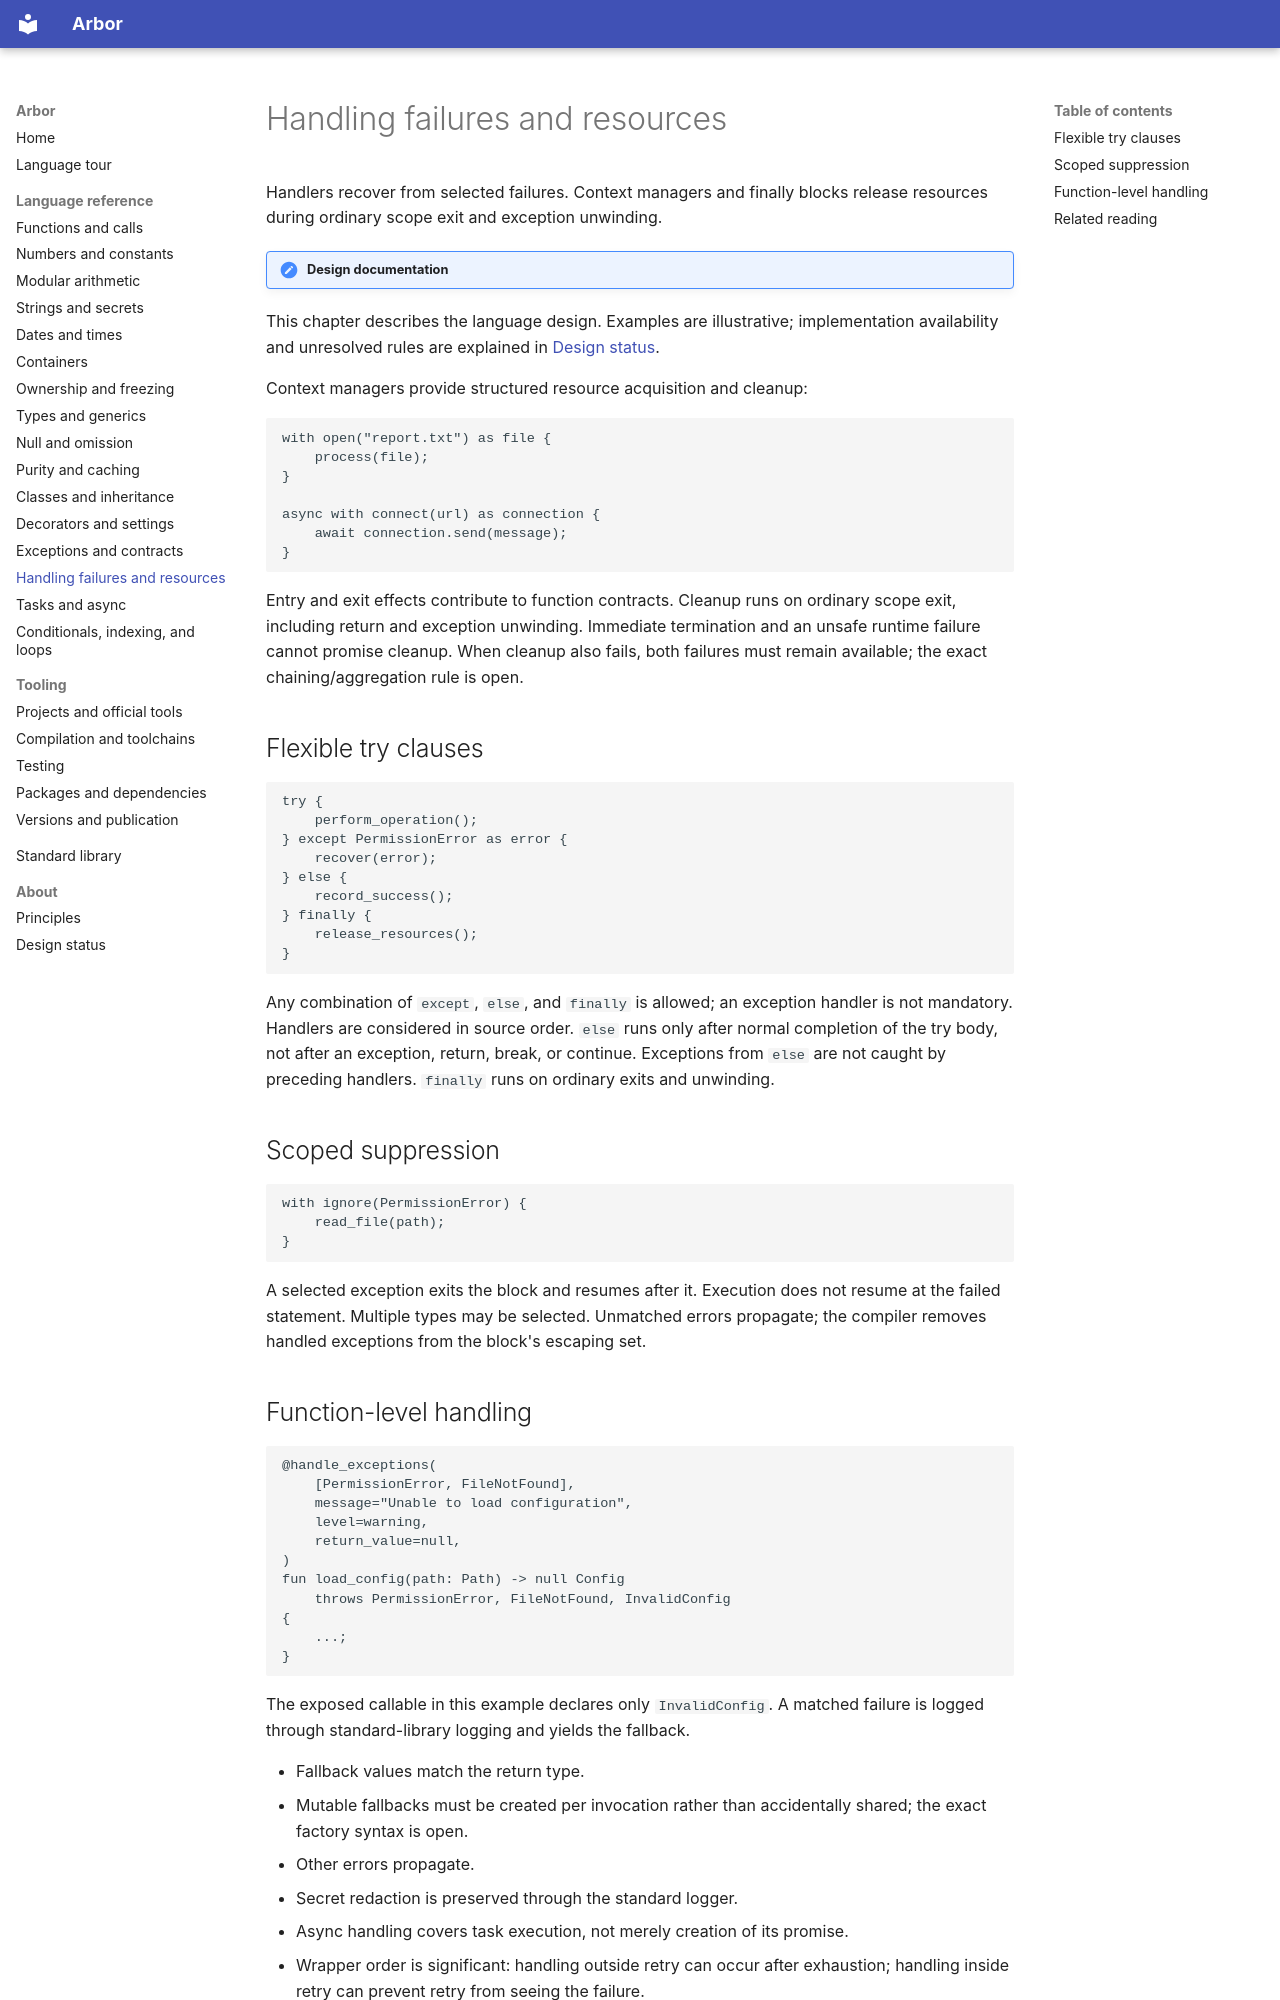

repository: arbor-language/arbor-language-docs · page: language/exception-handling/index.html · generator: mkdocs

# Handling failures and resources

Handlers recover from selected failures. Context managers and finally blocks release
resources during ordinary scope exit and exception unwinding.

!!! note "Design documentation"
This chapter describes the language design. Examples are illustrative; implementation
availability and unresolved rules are explained in [Design status](../about/status.md).

Context managers provide structured resource acquisition and cleanup:

```arbor
with open("report.txt") as file {
    process(file);
}

async with connect(url) as connection {
    await connection.send(message);
}
```

Entry and exit effects contribute to function contracts. Cleanup runs on ordinary
scope exit, including return and exception unwinding. Immediate termination and
an unsafe runtime failure cannot promise cleanup. When cleanup also fails, both
failures must remain available; the exact chaining/aggregation rule is open.

## Flexible try clauses

```arbor
try {
    perform_operation();
} except PermissionError as error {
    recover(error);
} else {
    record_success();
} finally {
    release_resources();
}
```

Any combination of `except`, `else`, and `finally` is allowed; an exception handler
is not mandatory. Handlers are considered in source order. `else` runs only after
normal completion of the try body, not after an exception, return, break, or
continue. Exceptions from `else` are not caught by preceding handlers. `finally`
runs on ordinary exits and unwinding.

## Scoped suppression

```arbor
with ignore(PermissionError) {
    read_file(path);
}
```

A selected exception exits the block and resumes after it. Execution does not
resume at the failed statement. Multiple types may be selected. Unmatched errors
propagate; the compiler removes handled exceptions from the block's escaping set.
